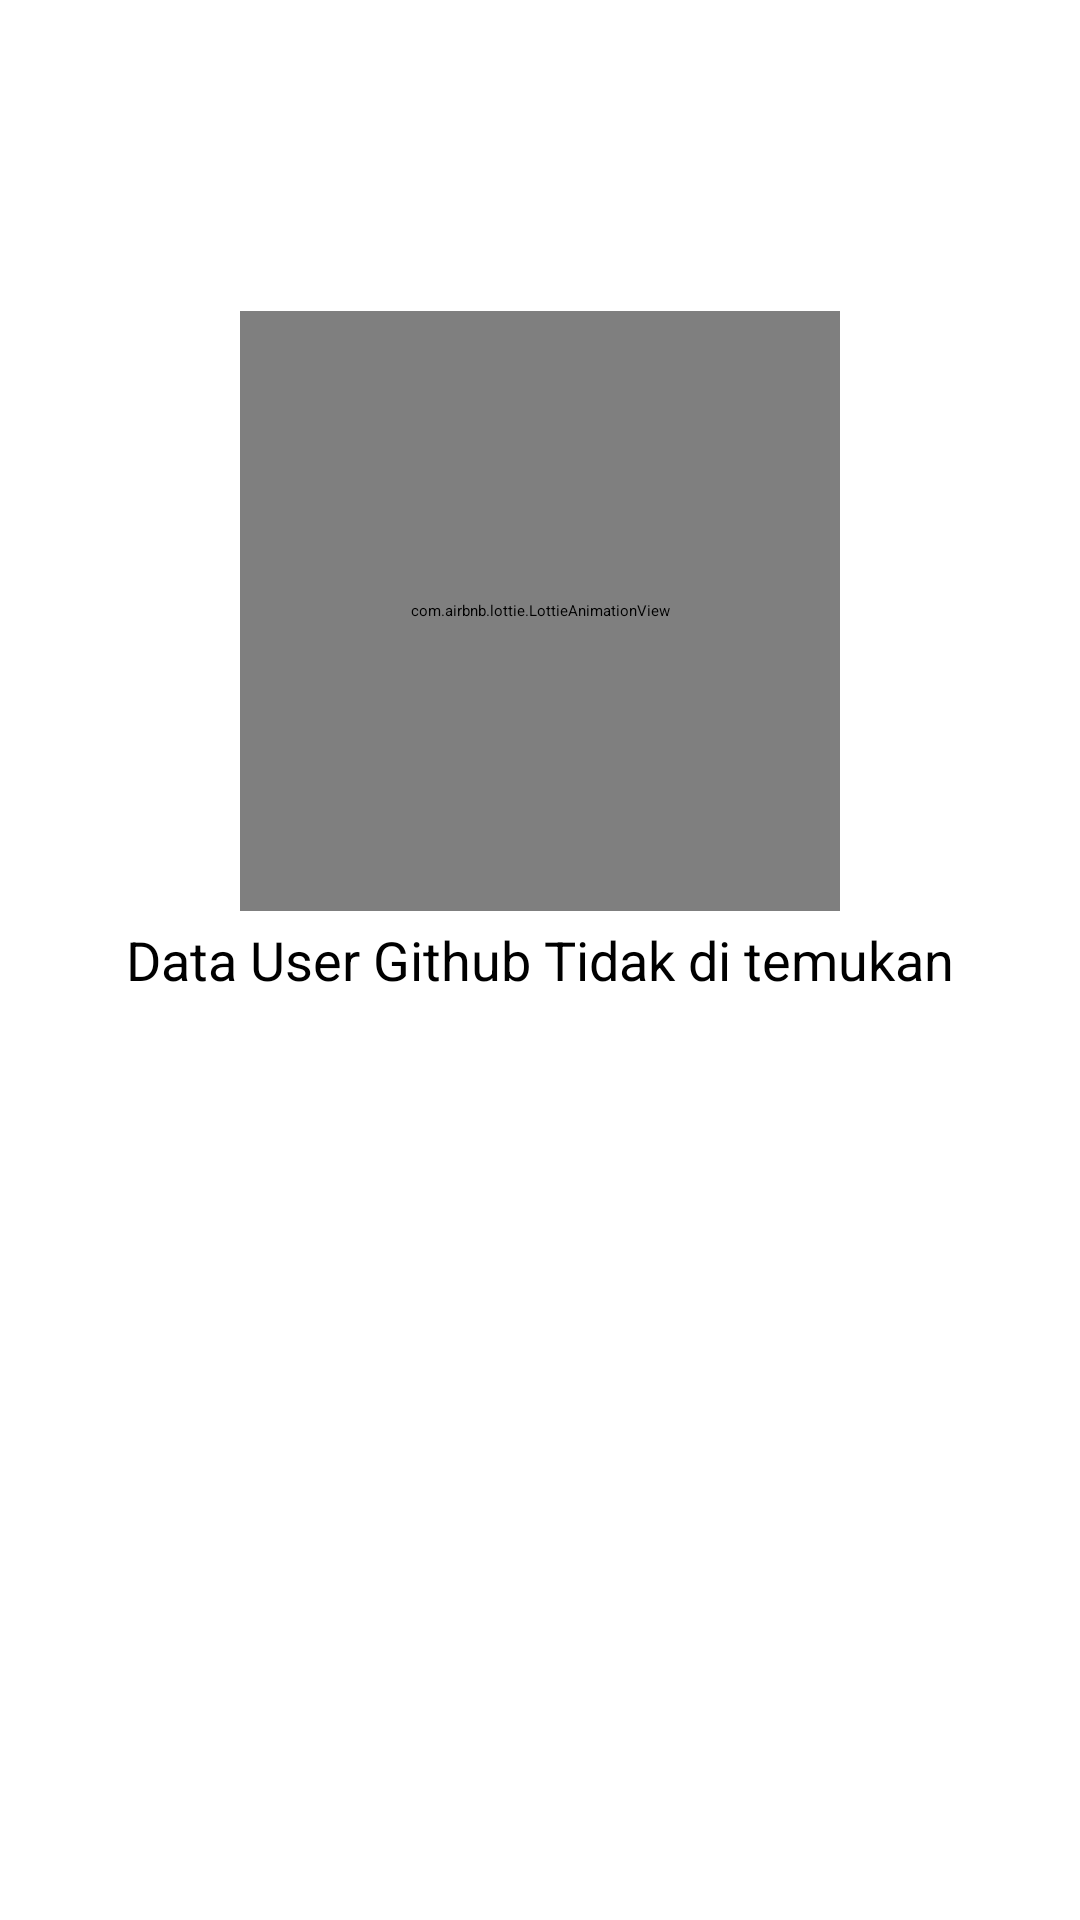

This screen was rendered from an Android layout file. Write that file and the resources it references.
<!-- AndroidManifest.xml: application theme Theme.GithubUserFinder -->
<!-- res/layout/layout_empty.xml -->
<?xml version="1.0" encoding="utf-8"?>
<RelativeLayout
    xmlns:android="http://schemas.android.com/apk/res/android"
    android:layout_width="match_parent"
    android:layout_height="match_parent"
    xmlns:app="http://schemas.android.com/apk/res-auto">

    <com.airbnb.lottie.LottieAnimationView
        android:layout_width="200dp"
        android:layout_height="200dp"
        android:layout_above="@+id/tv_empty"
        android:layout_centerHorizontal="true"
        app:lottie_autoPlay="true"
        app:lottie_fileName="empty_box.json"
        app:lottie_loop="true" />

    <TextView
        android:id="@+id/tv_empty"
        android:layout_width="wrap_content"
        android:layout_height="wrap_content"
        android:layout_centerInParent="true"
        android:layout_marginTop="4dp"
        android:gravity="center"
        android:text="@string/data_user_github_tidak_di_temukan"
        android:textSize="18sp" />

</RelativeLayout>
<!-- resources referenced by this layout -->
<resources>
  <string name="data_user_github_tidak_di_temukan">Data User Github Tidak di temukan</string>
  <style name="Theme.GithubUserFinder" parent="Theme.MaterialComponents.DayNight.DarkActionBar">
          
          <item name="colorPrimary">@color/teal_200</item>
          <item name="colorPrimaryVariant">@color/purple_700</item>
          <item name="colorOnPrimary">#292828</item>
          
          <item name="colorSecondary">@color/teal_200</item>
          <item name="colorSecondaryVariant">@color/teal_200</item>
          <item name="colorOnSecondary">#292828</item>
          
          <item name="android:statusBarColor" tools:targetApi="l">?attr/colorPrimaryVariant</item>
          
      </style>
  <!-- not gathered from this repository: default colours our renderer supplied (Android Studio template values) -->
  <color name="purple_700">#FF3700B3</color>
  <color name="teal_200">#FF03DAC5</color>
</resources>
